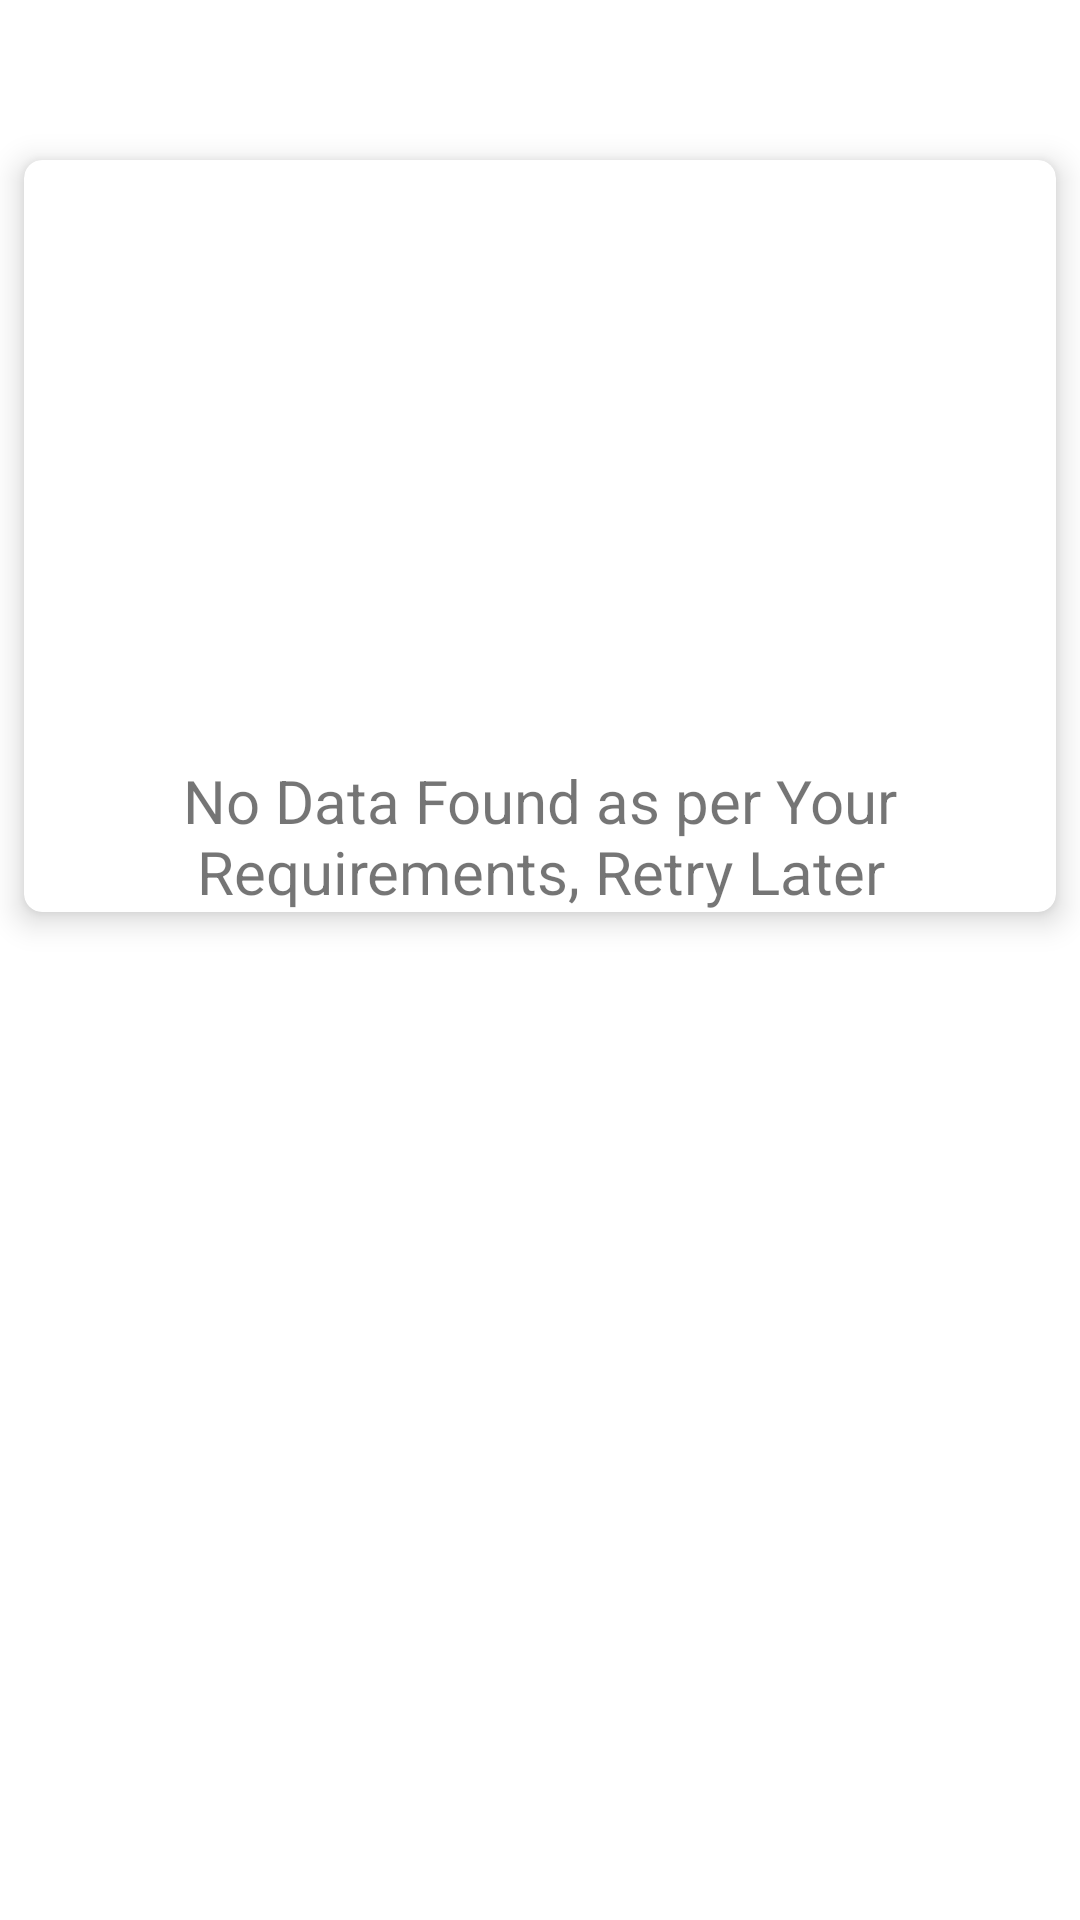

Produce the Android XML layout that renders to this screen, including the resource entries it uses.
<!-- AndroidManifest.xml: application theme Theme.PetsOnline -->
<!-- res/layout/activity_all_care_takers.xml -->
<?xml version="1.0" encoding="utf-8"?>
<LinearLayout xmlns:android="http://schemas.android.com/apk/res/android"
    xmlns:app="http://schemas.android.com/apk/res-auto"
    xmlns:tools="http://schemas.android.com/tools"
    android:layout_width="match_parent"
    android:layout_height="match_parent"
    android:orientation="vertical"
    tools:context=".activities.AllCareTakersActivity">

    <TextView
        android:id="@+id/ava_category"
        android:layout_width="wrap_content"
        android:layout_height="wrap_content"
        android:layout_gravity="center"
        android:text=""
        android:textSize="34sp" />

    <androidx.recyclerview.widget.RecyclerView
        android:id="@+id/rec"
        android:layout_width="match_parent"
        android:layout_height="wrap_content" />

    <include
        android:id="@+id/noRcdFnd"
        layout="@layout/no_record_layout" />

</LinearLayout>
<!-- res/layout/no_record_layout.xml (included above) -->
<?xml version="1.0" encoding="utf-8"?>
<androidx.cardview.widget.CardView xmlns:android="http://schemas.android.com/apk/res/android"
    cardCornerRadius="6dp"
    cardElevation="6dp"
    android:layout_width="match_parent"
    android:layout_height="wrap_content"
    android:layout_margin="8dp"
    android:transitionGroup="true">

    <LinearLayout
        android:layout_width="match_parent"
        android:layout_height="wrap_content"
        android:background="#00000000"
        android:gravity="center"
        android:orientation="vertical">

        <ImageView
            android:layout_width="match_parent"
            android:layout_height="200dp"
            android:src="@drawable/no_data_found"
            android:contentDescription="@string/image" />

        <TextView
            android:layout_width="match_parent"
            android:layout_height="wrap_content"
            android:paddingEnd="10dp"
            android:paddingStart="10dp"
            android:text="No Data Found as per Your Requirements, Retry Later"
            android:textAlignment="center"
            android:textSize="20sp" />

    </LinearLayout>

</androidx.cardview.widget.CardView>
<!-- resources referenced by this layout -->
<resources>
  <style name="Theme.PetsOnline" parent="Theme.MaterialComponents.DayNight.DarkActionBar">
          
          <item name="colorPrimary">@color/purple_200</item>
          <item name="colorPrimaryVariant">@color/colorGreen</item>
          <item name="colorOnPrimary">@color/white</item>
          
          <item name="colorSecondary">@color/teal_200</item>
          <item name="colorSecondaryVariant">@color/teal_700</item>
          <item name="colorOnSecondary">@color/black</item>
          
          <item name="android:statusBarColor" tools:targetApi="l">?attr/colorPrimaryVariant</item>
          
      </style>
  <color name="purple_200">#5BA0CF</color>
  <color name="colorGreen">#489cd4</color>
  <color name="white">#FFFFFFFF</color>
  <color name="teal_200">#489cd4</color>
  <color name="teal_700">#5DADE2</color>
  <color name="black">#FF000000</color>
</resources>
